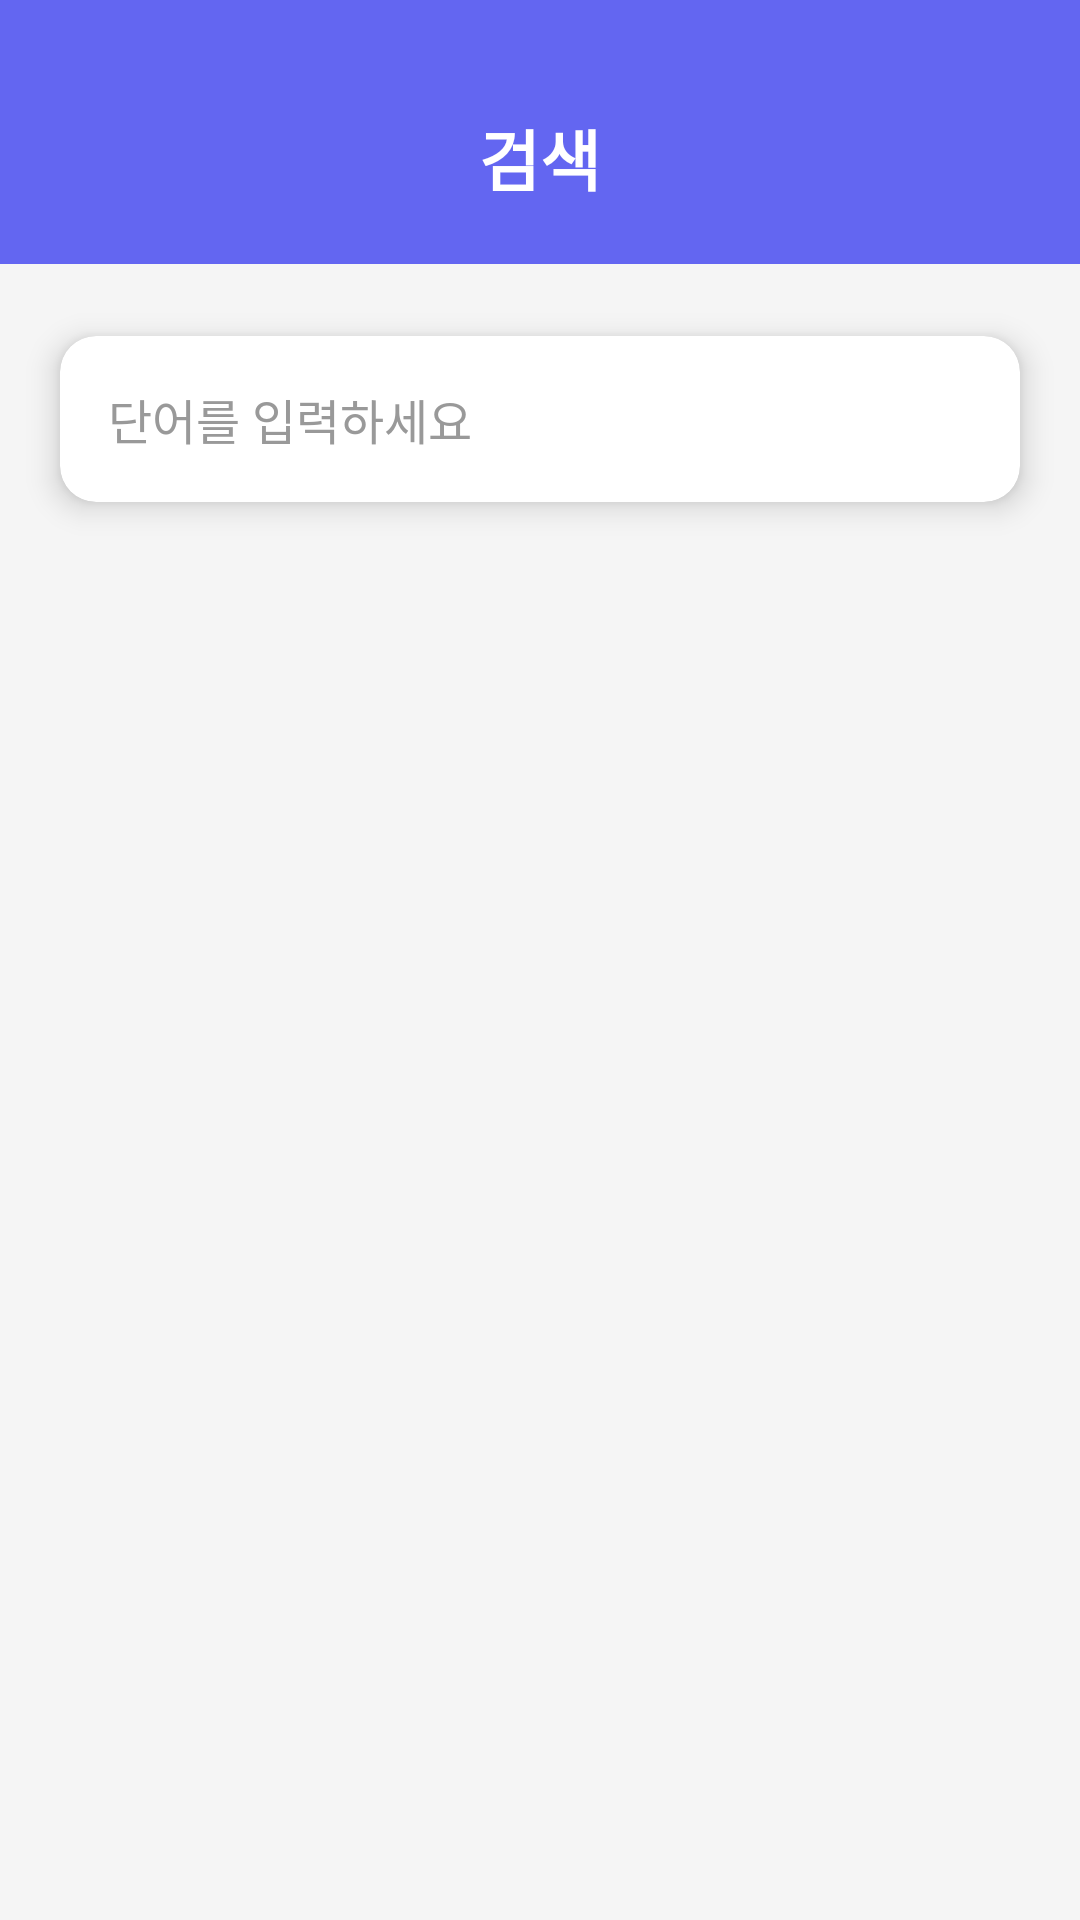

Layout XML and referenced resources for this Android screen:
<!-- AndroidManifest.xml: activity theme Theme.SpanishVocab -->
<!-- res/layout/activity_search.xml -->
<?xml version="1.0" encoding="utf-8"?>
<androidx.constraintlayout.widget.ConstraintLayout
    xmlns:android="http://schemas.android.com/apk/res/android"
    xmlns:app="http://schemas.android.com/apk/res-auto"
    android:layout_width="match_parent"
    android:layout_height="match_parent"
    android:background="#F5F5F5">

    <androidx.appcompat.widget.Toolbar
        android:id="@+id/toolbar"
        android:layout_width="0dp"
        android:layout_height="88dp"
        android:background="@color/primary_blue"
        android:elevation="0dp"
        app:layout_constraintTop_toTopOf="parent"
        app:layout_constraintStart_toStartOf="parent"
        app:layout_constraintEnd_toEndOf="parent"/>

    <ImageButton
        android:id="@+id/btnBack"
        android:layout_width="48dp"
        android:layout_height="48dp"
        android:layout_marginStart="8dp"
        android:background="?attr/selectableItemBackgroundBorderless"
        android:src="@drawable/ic_arrow_back"
        app:tint="@android:color/white"
        app:layout_constraintStart_toStartOf="parent"
        app:layout_constraintTop_toTopOf="@id/toolbar"
        app:layout_constraintBottom_toBottomOf="@id/toolbar"
        app:layout_constraintVertical_bias="0.65" />

    <TextView
        android:id="@+id/toolbarTitle"
        android:layout_width="wrap_content"
        android:layout_height="wrap_content"
        android:text="검색"
        android:textColor="@android:color/white"
        android:textSize="22sp"
        android:textStyle="bold"
        app:layout_constraintTop_toTopOf="@id/toolbar"
        app:layout_constraintBottom_toBottomOf="@id/toolbar"
        app:layout_constraintStart_toStartOf="parent"
        app:layout_constraintEnd_toEndOf="parent"
        app:layout_constraintVertical_bias="0.65" />

    <androidx.cardview.widget.CardView
        android:id="@+id/cardSearch"
        android:layout_width="0dp"
        android:layout_height="wrap_content"
        android:layout_marginTop="24dp"
        android:layout_marginStart="20dp"
        android:layout_marginEnd="20dp"
        app:cardBackgroundColor="#FFFFFF"
        app:cardCornerRadius="12dp"
        app:cardElevation="6dp"
        app:layout_constraintTop_toBottomOf="@id/toolbar"
        app:layout_constraintStart_toStartOf="parent"
        app:layout_constraintEnd_toEndOf="parent">

        <EditText
            android:id="@+id/editSearch"
            android:layout_width="match_parent"
            android:layout_height="wrap_content"
            android:background="@android:color/transparent"
            android:hint="단어를 입력하세요"
            android:padding="16dp"
            android:textSize="16sp"
            android:textColor="#000000"
            android:textColorHint="#999999"
            android:singleLine="true"
            android:imeOptions="actionSearch" />
    </androidx.cardview.widget.CardView>

    <androidx.recyclerview.widget.RecyclerView
        android:id="@+id/recyclerViewSearch"
        android:layout_width="0dp"
        android:layout_height="0dp"
        android:layout_marginTop="16dp"
        android:layout_marginBottom="16dp"
        android:clipToPadding="false"
        android:paddingStart="16dp"
        android:paddingEnd="16dp"
        app:layout_constraintTop_toBottomOf="@id/cardSearch"
        app:layout_constraintBottom_toBottomOf="parent"
        app:layout_constraintStart_toStartOf="parent"
        app:layout_constraintEnd_toEndOf="parent"/>

</androidx.constraintlayout.widget.ConstraintLayout>
<!-- resources referenced by this layout -->
<resources>
  <color name="primary_blue">#6366F1</color>
  <style name="Theme.SpanishVocab" parent="Base.Theme.SpanishVocab" />
  <style name="Base.Theme.SpanishVocab" parent="Theme.Material3.DayNight.NoActionBar">
          <item name="colorPrimary">#6366F1</item>
          <item name="colorOnPrimary">#FFFFFF</item>
          <item name="colorPrimaryContainer">#E0E7FF</item>
          <item name="colorOnPrimaryContainer">#1E1B4B</item>
          <item name="colorSecondary">#818CF8</item>
          <item name="colorOnSecondary">#FFFFFF</item>
          <item name="colorError">#EF4444</item>
          <item name="android:windowBackground">#F8FAFC</item>
          <item name="colorSurface">#FFFFFF</item>
          <item name="colorOnSurface">#1F2937</item>
      </style>
</resources>
